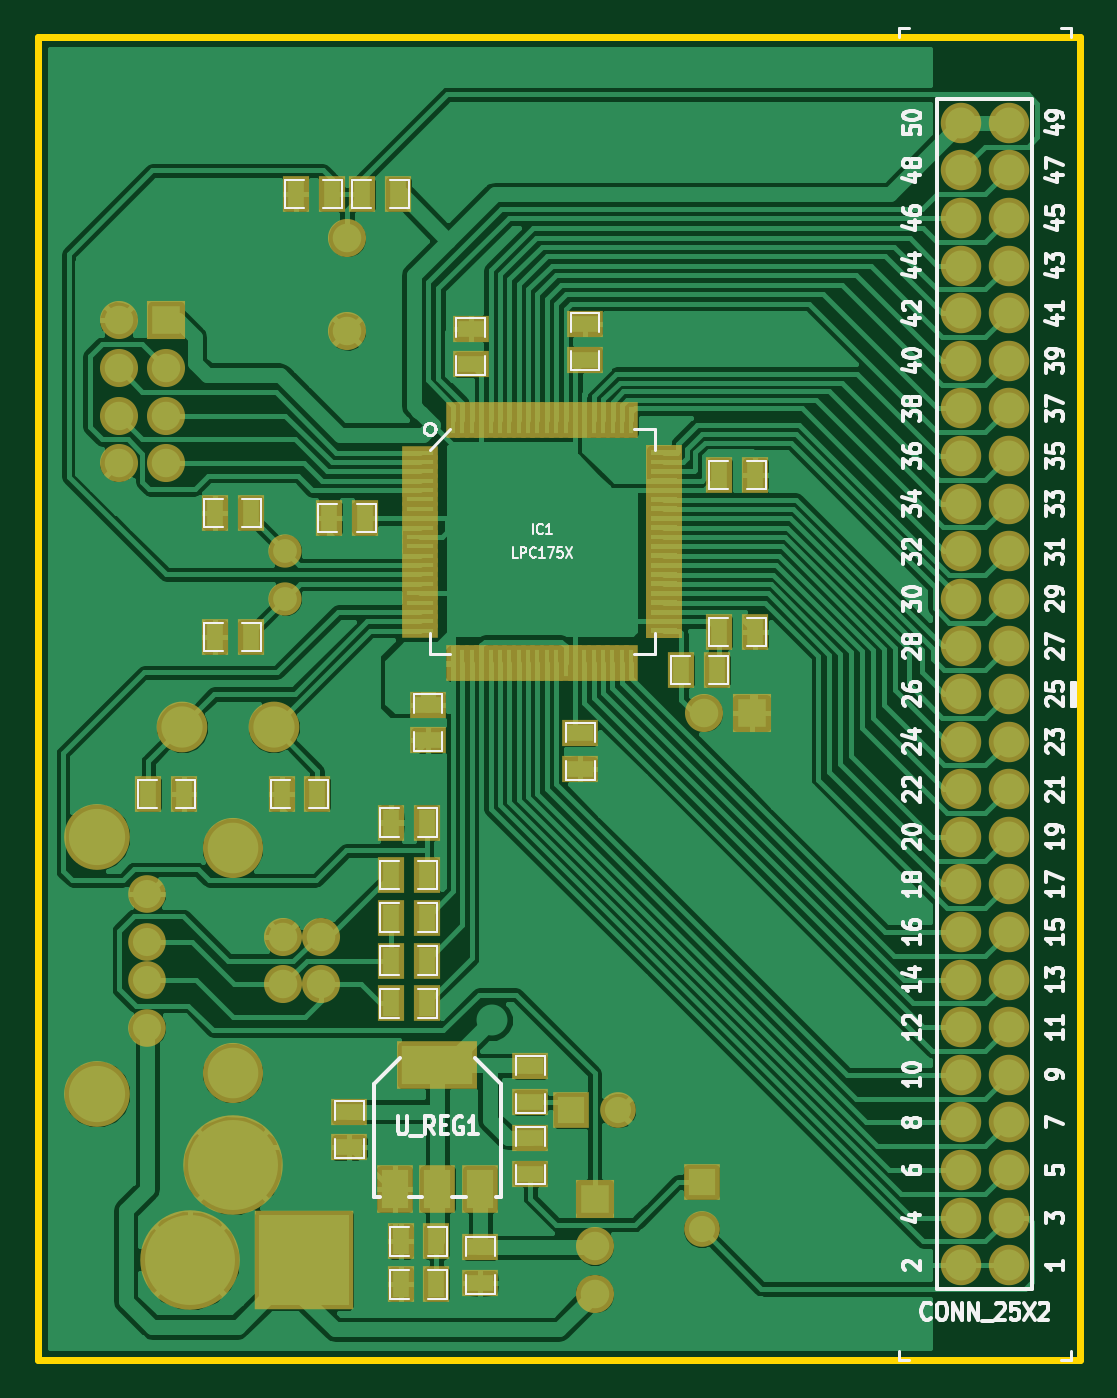
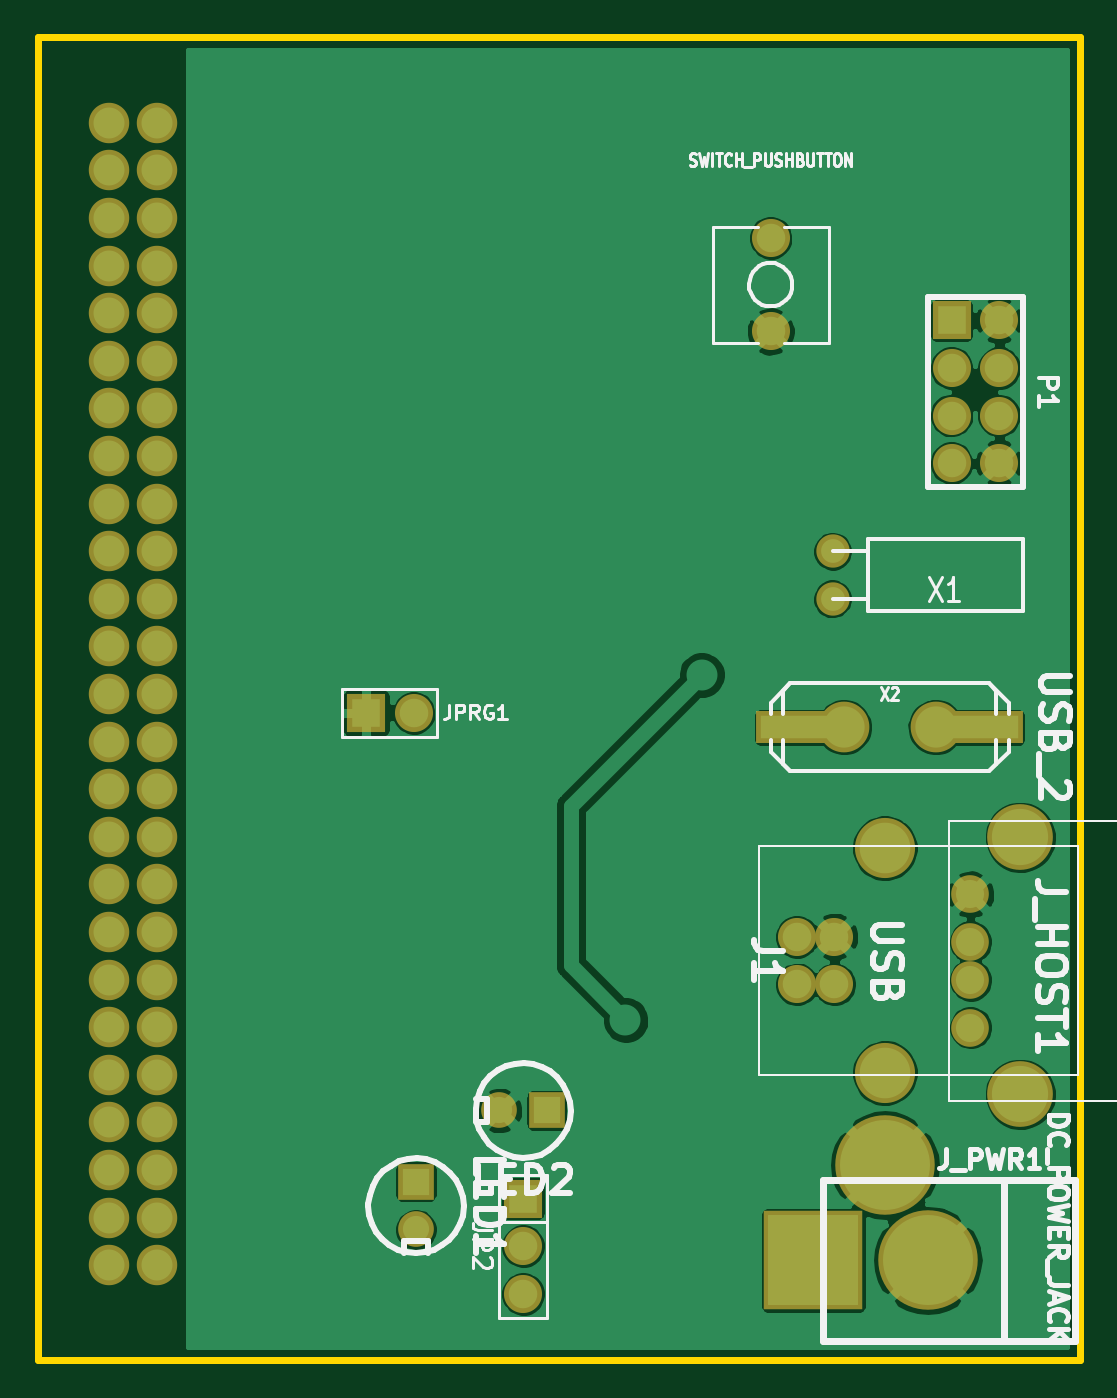
Circuit board: 9 layer files. Board 55.6 x 70.6 mm.
- bottom_copper: lpc1754_board-Cobre.gbl (56621 bytes)
- top_copper: lpc1754_board-Comp..gtl (115141 bytes)
- bottom_mask: lpc1754_board-Mask_Back.gbs (2335 bytes)
- top_mask: lpc1754_board-Mask_Front.gts (7579 bytes)
- outline: lpc1754_board-PCB_Edges.gbr (499 bytes)
- bottom_silk: lpc1754_board-SilkS_Back.gbo (17201 bytes)
- top_silk: lpc1754_board-SilkS_Front.gto (32293 bytes)
- paste: lpc1754_board-SoldP_Back.gbp (328 bytes)
- paste: lpc1754_board-SoldP_Front.gtp (5556 bytes)

=== bottom_copper: lpc1754_board-Cobre.gbl (56621 bytes, source omitted) ===
=== top_copper: lpc1754_board-Comp..gtl (115141 bytes, source omitted) ===
=== bottom_mask: lpc1754_board-Mask_Back.gbs ===
G04 (created by PCBNEW-RS274X (2011-03-30 BZR 2932)-stable) date 28/04/2011 12:56:03 p.m.*
G01*
G70*
G90*
%MOIN*%
G04 Gerber Fmt 3.4, Leading zero omitted, Abs format*
%FSLAX34Y34*%
G04 APERTURE LIST*
%ADD10C,0.006000*%
%ADD11C,0.070000*%
%ADD12C,0.080000*%
%ADD13C,0.126300*%
%ADD14C,0.085000*%
%ADD15C,0.209000*%
%ADD16R,0.209000X0.209000*%
%ADD17R,0.080000X0.080000*%
%ADD18C,0.106600*%
%ADD19R,0.197200X0.067200*%
%ADD20C,0.079100*%
%ADD21C,0.138100*%
%ADD22R,0.075000X0.075000*%
%ADD23C,0.075000*%
G04 APERTURE END LIST*
G54D10*
G54D11*
X12700Y-16800D03*
X12700Y-15800D03*
G54D12*
X14000Y-09216D03*
X14000Y-11184D03*
X13450Y-23900D03*
X13450Y-24900D03*
X12663Y-24900D03*
X12663Y-23900D03*
G54D13*
X11600Y-22038D03*
X11600Y-26762D03*
G54D14*
X27900Y-18800D03*
X26900Y-18800D03*
X27900Y-17800D03*
X26900Y-17800D03*
X27900Y-16800D03*
X26900Y-16800D03*
X26900Y-13800D03*
X27900Y-13800D03*
X26900Y-14800D03*
X27900Y-14800D03*
X26900Y-15800D03*
X27900Y-15800D03*
X27900Y-09800D03*
X26900Y-09800D03*
X27900Y-08800D03*
X26900Y-08800D03*
X26900Y-10800D03*
X27900Y-10800D03*
X26900Y-11800D03*
X27900Y-11800D03*
X26900Y-12800D03*
X27900Y-12800D03*
X27900Y-24800D03*
X26900Y-24800D03*
X27900Y-23800D03*
X26900Y-23800D03*
X27900Y-22800D03*
X26900Y-22800D03*
X26900Y-19800D03*
X27900Y-19800D03*
X26900Y-20800D03*
X27900Y-20800D03*
X26900Y-21800D03*
X27900Y-21800D03*
X27900Y-27800D03*
X26900Y-27800D03*
X27900Y-26800D03*
X26900Y-26800D03*
X27900Y-25800D03*
X26900Y-25800D03*
X26900Y-06800D03*
X27900Y-06800D03*
X26900Y-07800D03*
X27900Y-07800D03*
X26900Y-28800D03*
X27900Y-28800D03*
X26900Y-29800D03*
X27900Y-29800D03*
X26900Y-30800D03*
X27900Y-30800D03*
G54D15*
X10700Y-30700D03*
G54D16*
X13100Y-30700D03*
G54D15*
X11600Y-28700D03*
G54D17*
X22500Y-19200D03*
G54D12*
X21500Y-19200D03*
G54D17*
X19200Y-29400D03*
G54D12*
X19200Y-30400D03*
X19200Y-31400D03*
G54D18*
X10535Y-19500D03*
G54D19*
X13311Y-19500D03*
X09689Y-19500D03*
G54D18*
X12465Y-19500D03*
G54D17*
X10200Y-10950D03*
G54D12*
X09200Y-10950D03*
X10200Y-11950D03*
X09200Y-11950D03*
X10200Y-12950D03*
X09200Y-12950D03*
X10200Y-13950D03*
X09200Y-13950D03*
G54D20*
X09803Y-23009D03*
X09803Y-24009D03*
X09803Y-24809D03*
X09803Y-25809D03*
G54D21*
X08753Y-21809D03*
X08753Y-27209D03*
G54D22*
X18700Y-27550D03*
G54D23*
X19700Y-27550D03*
G54D22*
X21450Y-29050D03*
G54D23*
X21450Y-30050D03*
M02*

=== top_mask: lpc1754_board-Mask_Front.gts (7579 bytes, source omitted) ===
=== outline: lpc1754_board-PCB_Edges.gbr ===
G04 (created by PCBNEW-RS274X (2011-03-30 BZR 2932)-stable) date 28/04/2011 12:56:03 p.m.*
G01*
G70*
G90*
%MOIN*%
G04 Gerber Fmt 3.4, Leading zero omitted, Abs format*
%FSLAX34Y34*%
G04 APERTURE LIST*
%ADD10C,0.006000*%
%ADD11C,0.015000*%
G04 APERTURE END LIST*
G54D10*
G54D11*
X07500Y-05000D02*
X07500Y-07300D01*
X10000Y-05000D02*
X07500Y-05000D01*
X29400Y-05000D02*
X29400Y-32800D01*
X10000Y-05000D02*
X29400Y-05000D01*
X07500Y-32800D02*
X07500Y-07300D01*
X29400Y-32800D02*
X07500Y-32800D01*
M02*

=== bottom_silk: lpc1754_board-SilkS_Back.gbo (17201 bytes, source omitted) ===
=== top_silk: lpc1754_board-SilkS_Front.gto (32293 bytes, source omitted) ===
=== paste: lpc1754_board-SoldP_Back.gbp ===
G04 (created by PCBNEW-RS274X (2011-03-30 BZR 2932)-stable) date 28/04/2011 12:56:03 p.m.*
G01*
G70*
G90*
%MOIN*%
G04 Gerber Fmt 3.4, Leading zero omitted, Abs format*
%FSLAX34Y34*%
G04 APERTURE LIST*
%ADD10C,0.006000*%
%ADD11R,0.177200X0.047200*%
G04 APERTURE END LIST*
G54D10*
G54D11*
X13311Y-19500D03*
X09689Y-19500D03*
M02*

=== paste: lpc1754_board-SoldP_Front.gtp ===
G04 (created by PCBNEW-RS274X (2011-03-30 BZR 2932)-stable) date 28/04/2011 12:56:03 p.m.*
G01*
G70*
G90*
%MOIN*%
G04 Gerber Fmt 3.4, Leading zero omitted, Abs format*
%FSLAX34Y34*%
G04 APERTURE LIST*
%ADD10C,0.006000*%
%ADD11R,0.055000X0.010500*%
%ADD12R,0.010500X0.055000*%
%ADD13R,0.035000X0.055000*%
%ADD14R,0.055000X0.035000*%
%ADD15R,0.150000X0.080000*%
%ADD16R,0.055000X0.080000*%
G04 APERTURE END LIST*
G54D10*
G54D11*
X15541Y-13728D03*
G54D12*
X16228Y-18159D03*
G54D10*
G36*
X20384Y-17420D02*
X20934Y-17420D01*
X20934Y-17524D01*
X20384Y-17524D01*
X20384Y-17420D01*
X20384Y-17420D01*
G37*
G54D12*
X19972Y-13041D03*
G54D11*
X15541Y-13925D03*
G54D12*
X16425Y-18159D03*
G54D10*
G36*
X20384Y-17223D02*
X20934Y-17223D01*
X20934Y-17327D01*
X20384Y-17327D01*
X20384Y-17223D01*
X20384Y-17223D01*
G37*
G54D12*
X19775Y-13041D03*
G54D11*
X15541Y-14122D03*
G54D12*
X16622Y-18159D03*
G54D10*
G36*
X20384Y-17026D02*
X20934Y-17026D01*
X20934Y-17130D01*
X20384Y-17130D01*
X20384Y-17026D01*
X20384Y-17026D01*
G37*
G54D12*
X19578Y-13041D03*
G54D11*
X15541Y-14319D03*
G54D12*
X16819Y-18159D03*
G54D10*
G36*
X20384Y-16829D02*
X20934Y-16829D01*
X20934Y-16933D01*
X20384Y-16933D01*
X20384Y-16829D01*
X20384Y-16829D01*
G37*
G54D12*
X19381Y-13041D03*
G54D11*
X15541Y-14516D03*
G54D12*
X17016Y-18159D03*
G54D10*
G36*
X20384Y-16632D02*
X20934Y-16632D01*
X20934Y-16736D01*
X20384Y-16736D01*
X20384Y-16632D01*
X20384Y-16632D01*
G37*
G54D12*
X19184Y-13041D03*
G54D11*
X15541Y-14713D03*
G54D12*
X17213Y-18159D03*
G54D10*
G36*
X20384Y-16435D02*
X20934Y-16435D01*
X20934Y-16539D01*
X20384Y-16539D01*
X20384Y-16435D01*
X20384Y-16435D01*
G37*
G54D12*
X18987Y-13041D03*
G54D11*
X15541Y-14910D03*
G54D12*
X17410Y-18159D03*
G54D10*
G36*
X20384Y-16238D02*
X20934Y-16238D01*
X20934Y-16342D01*
X20384Y-16342D01*
X20384Y-16238D01*
X20384Y-16238D01*
G37*
G54D12*
X18790Y-13041D03*
G54D11*
X15541Y-15107D03*
G54D12*
X17607Y-18159D03*
G54D10*
G36*
X20384Y-16041D02*
X20934Y-16041D01*
X20934Y-16145D01*
X20384Y-16145D01*
X20384Y-16041D01*
X20384Y-16041D01*
G37*
G54D12*
X18593Y-13041D03*
G54D11*
X15541Y-15304D03*
G54D12*
X17804Y-18159D03*
G54D10*
G36*
X20384Y-15844D02*
X20934Y-15844D01*
X20934Y-15948D01*
X20384Y-15948D01*
X20384Y-15844D01*
X20384Y-15844D01*
G37*
G54D12*
X18396Y-13041D03*
G54D11*
X15541Y-15501D03*
G54D12*
X18001Y-18159D03*
G54D10*
G36*
X20384Y-15647D02*
X20934Y-15647D01*
X20934Y-15751D01*
X20384Y-15751D01*
X20384Y-15647D01*
X20384Y-15647D01*
G37*
G54D12*
X18199Y-13041D03*
G54D11*
X15541Y-15698D03*
G54D12*
X18198Y-18159D03*
G54D10*
G36*
X20384Y-15450D02*
X20934Y-15450D01*
X20934Y-15554D01*
X20384Y-15554D01*
X20384Y-15450D01*
X20384Y-15450D01*
G37*
G54D12*
X18002Y-13041D03*
G54D11*
X15541Y-15895D03*
G54D12*
X18395Y-18159D03*
G54D10*
G36*
X20384Y-15253D02*
X20934Y-15253D01*
X20934Y-15357D01*
X20384Y-15357D01*
X20384Y-15253D01*
X20384Y-15253D01*
G37*
G54D12*
X17805Y-13041D03*
G54D11*
X15541Y-16092D03*
G54D12*
X18592Y-18159D03*
G54D10*
G36*
X20384Y-15056D02*
X20934Y-15056D01*
X20934Y-15160D01*
X20384Y-15160D01*
X20384Y-15056D01*
X20384Y-15056D01*
G37*
G54D12*
X17608Y-13041D03*
G54D11*
X15541Y-16289D03*
G54D12*
X18789Y-18159D03*
G54D10*
G36*
X20384Y-14859D02*
X20934Y-14859D01*
X20934Y-14963D01*
X20384Y-14963D01*
X20384Y-14859D01*
X20384Y-14859D01*
G37*
G54D12*
X17411Y-13041D03*
G54D11*
X15541Y-16486D03*
G54D12*
X18986Y-18159D03*
G54D10*
G36*
X20384Y-14662D02*
X20934Y-14662D01*
X20934Y-14766D01*
X20384Y-14766D01*
X20384Y-14662D01*
X20384Y-14662D01*
G37*
G54D12*
X17214Y-13041D03*
G54D11*
X15541Y-16683D03*
G54D12*
X19183Y-18159D03*
G54D10*
G36*
X20384Y-14465D02*
X20934Y-14465D01*
X20934Y-14569D01*
X20384Y-14569D01*
X20384Y-14465D01*
X20384Y-14465D01*
G37*
G54D12*
X17017Y-13041D03*
G54D11*
X15541Y-16880D03*
G54D12*
X19380Y-18159D03*
G54D10*
G36*
X20384Y-14268D02*
X20934Y-14268D01*
X20934Y-14372D01*
X20384Y-14372D01*
X20384Y-14268D01*
X20384Y-14268D01*
G37*
G54D12*
X16820Y-13041D03*
G54D11*
X15541Y-17077D03*
G54D12*
X19577Y-18159D03*
G54D10*
G36*
X20384Y-14071D02*
X20934Y-14071D01*
X20934Y-14175D01*
X20384Y-14175D01*
X20384Y-14071D01*
X20384Y-14071D01*
G37*
G54D12*
X16623Y-13041D03*
G54D11*
X15541Y-17274D03*
G54D12*
X19774Y-18159D03*
G54D10*
G36*
X20384Y-13874D02*
X20934Y-13874D01*
X20934Y-13978D01*
X20384Y-13978D01*
X20384Y-13874D01*
X20384Y-13874D01*
G37*
G54D12*
X16426Y-13041D03*
G54D11*
X15541Y-17471D03*
G54D12*
X19971Y-18159D03*
G54D10*
G36*
X20384Y-13677D02*
X20934Y-13677D01*
X20934Y-13781D01*
X20384Y-13781D01*
X20384Y-13677D01*
X20384Y-13677D01*
G37*
G54D12*
X16229Y-13041D03*
G54D13*
X14325Y-08300D03*
X15075Y-08300D03*
X13625Y-15100D03*
X14375Y-15100D03*
X22575Y-17500D03*
X21825Y-17500D03*
X22575Y-14200D03*
X21825Y-14200D03*
G54D14*
X19000Y-11025D03*
X19000Y-11775D03*
X16600Y-11125D03*
X16600Y-11875D03*
X18900Y-20375D03*
X18900Y-19625D03*
X15700Y-19775D03*
X15700Y-19025D03*
G54D13*
X10575Y-20900D03*
X09825Y-20900D03*
X12625Y-20900D03*
X13375Y-20900D03*
X11225Y-15000D03*
X11975Y-15000D03*
X11225Y-17600D03*
X11975Y-17600D03*
X13675Y-08300D03*
X12925Y-08300D03*
X14925Y-21500D03*
X15675Y-21500D03*
X14925Y-22600D03*
X15675Y-22600D03*
X14925Y-24400D03*
X15675Y-24400D03*
X14925Y-25300D03*
X15675Y-25300D03*
X14925Y-23500D03*
X15675Y-23500D03*
G54D14*
X16800Y-30425D03*
X16800Y-31175D03*
G54D13*
X15875Y-31200D03*
X15125Y-31200D03*
X15875Y-30300D03*
X15125Y-30300D03*
G54D15*
X15900Y-26600D03*
G54D16*
X15900Y-29200D03*
X16800Y-29200D03*
X15000Y-29200D03*
G54D14*
X14050Y-27575D03*
X14050Y-28325D03*
G54D13*
X21025Y-18300D03*
X21775Y-18300D03*
G54D14*
X17850Y-28125D03*
X17850Y-28875D03*
X17850Y-26625D03*
X17850Y-27375D03*
M02*
